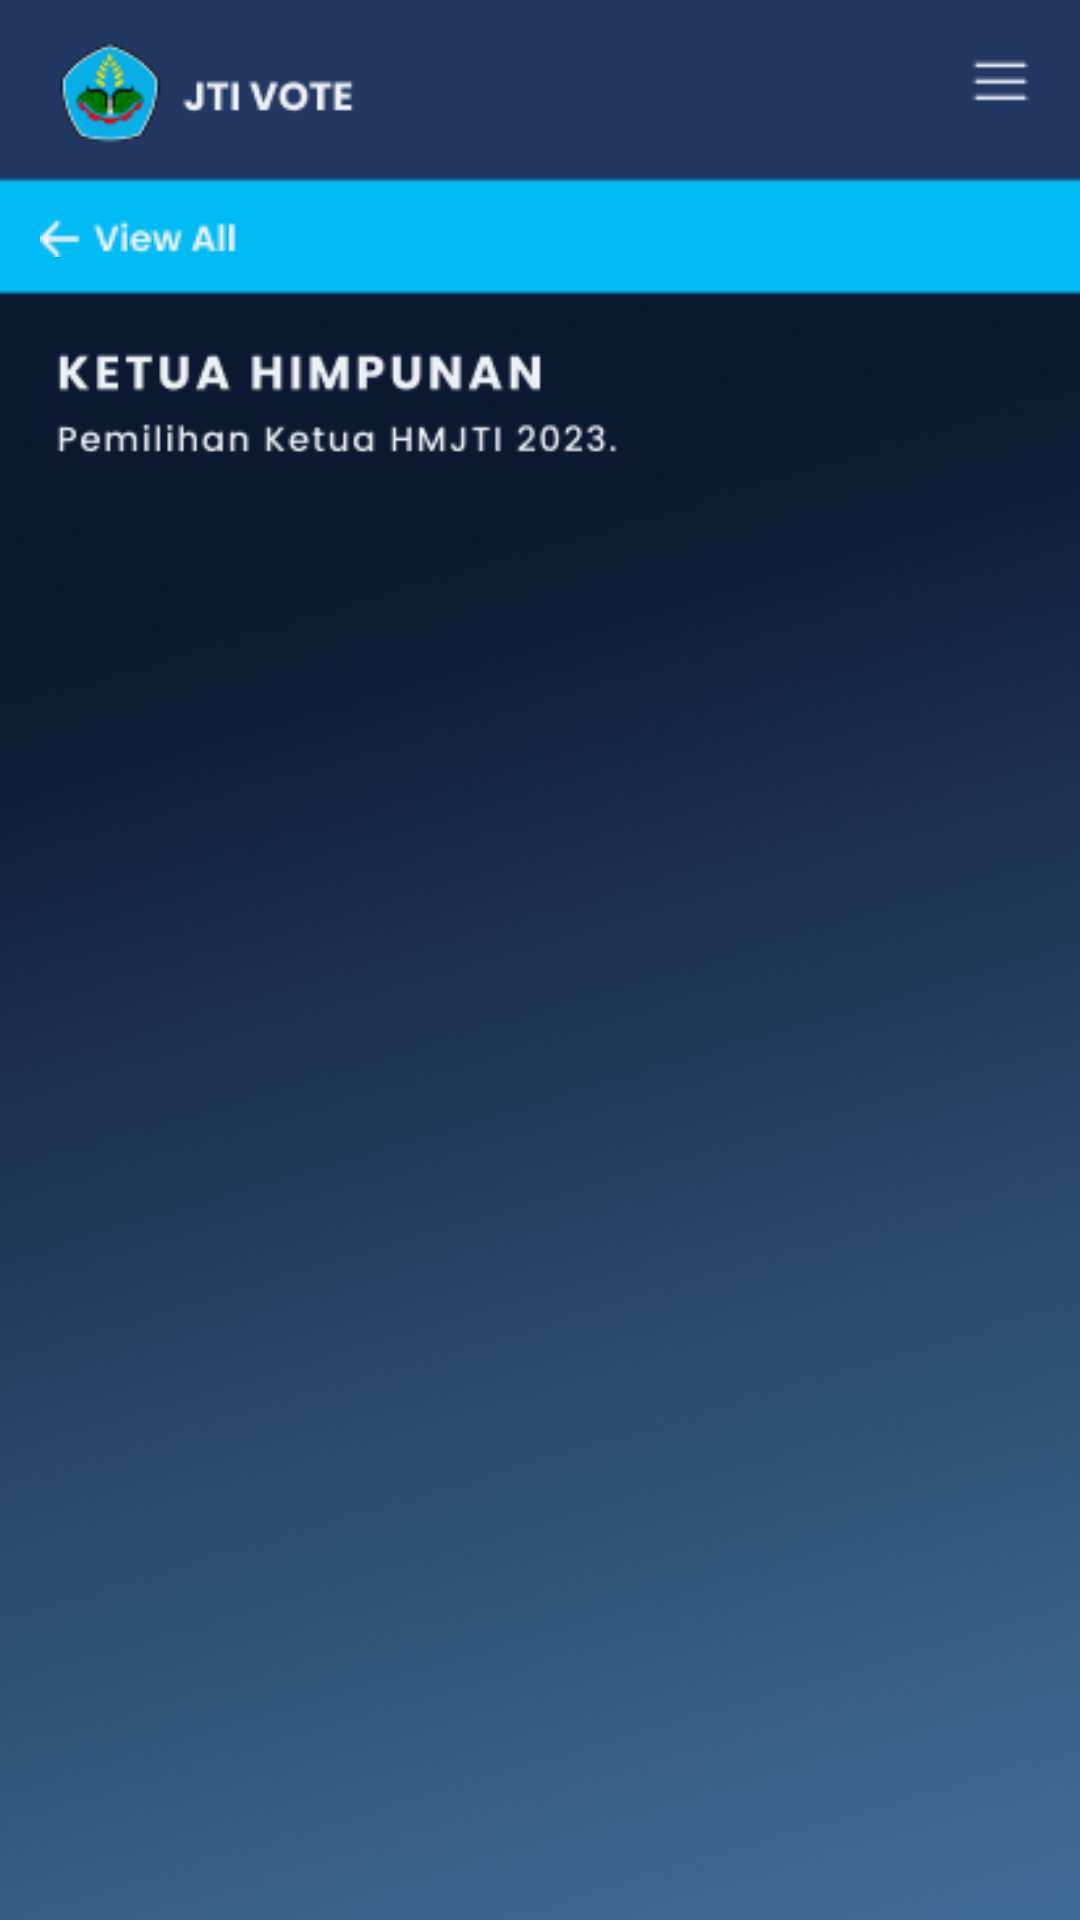

Write the Android layout XML for this screen, with the resource values it uses.
<!-- AndroidManifest.xml: application theme Theme.JTIVoteApp -->
<!-- res/layout/activity_kahmjti.xml -->
<?xml version="1.0" encoding="utf-8"?>
<androidx.constraintlayout.widget.ConstraintLayout xmlns:android="http://schemas.android.com/apk/res/android"
    xmlns:app="http://schemas.android.com/apk/res-auto"
    xmlns:tools="http://schemas.android.com/tools"
    android:id="@+id/linearLayout"
    android:layout_width="match_parent"
    android:layout_height="match_parent"
    android:background="@drawable/votekahmjti"
    android:gravity="center"
    tools:context=".KahmjtiActivity">

    <ImageView
        android:id="@+id/viewallBtn"
        android:layout_width="wrap_content"
        android:layout_height="wrap_content"
        app:layout_constraintBottom_toBottomOf="parent"
        app:layout_constraintEnd_toEndOf="parent"
        app:layout_constraintHorizontal_bias="0.047"
        app:layout_constraintStart_toStartOf="parent"
        app:layout_constraintTop_toTopOf="parent"
        app:layout_constraintVertical_bias="0.116"
        app:srcCompat="@drawable/viewall" />

    <ImageView
        android:id="@+id/listBtn"
        android:layout_width="25dp"
        android:layout_height="29dp"
        app:layout_constraintBottom_toBottomOf="parent"
        app:layout_constraintEnd_toEndOf="parent"
        app:layout_constraintHorizontal_bias="0.958"
        app:layout_constraintStart_toStartOf="parent"
        app:layout_constraintTop_toTopOf="parent"
        app:layout_constraintVertical_bias="0.022"
        app:srcCompat="@drawable/list" />
</androidx.constraintlayout.widget.ConstraintLayout>
<!-- resources referenced by this layout -->
<resources>
  <!-- drawable list: png bitmap (drawable, 187 bytes) -->
  <!-- drawable viewall: png bitmap (drawable, 965 bytes) -->
  <!-- drawable votekahmjti: png bitmap (drawable, 230531 bytes) -->
  <style name="Theme.JTIVoteApp" parent="Base.Theme.JTIVoteApp" />
  <style name="Base.Theme.JTIVoteApp" parent="Theme.Material3.DayNight.NoActionBar">
          
          
      </style>
</resources>
